Run: headless pygame with SDL's dummy video driver; simulated clock (each Clock.tick advances the game by its frame time, no real sleeping); random seed 0; keys injected as events and as key.get_pressed() state; no mouse input.
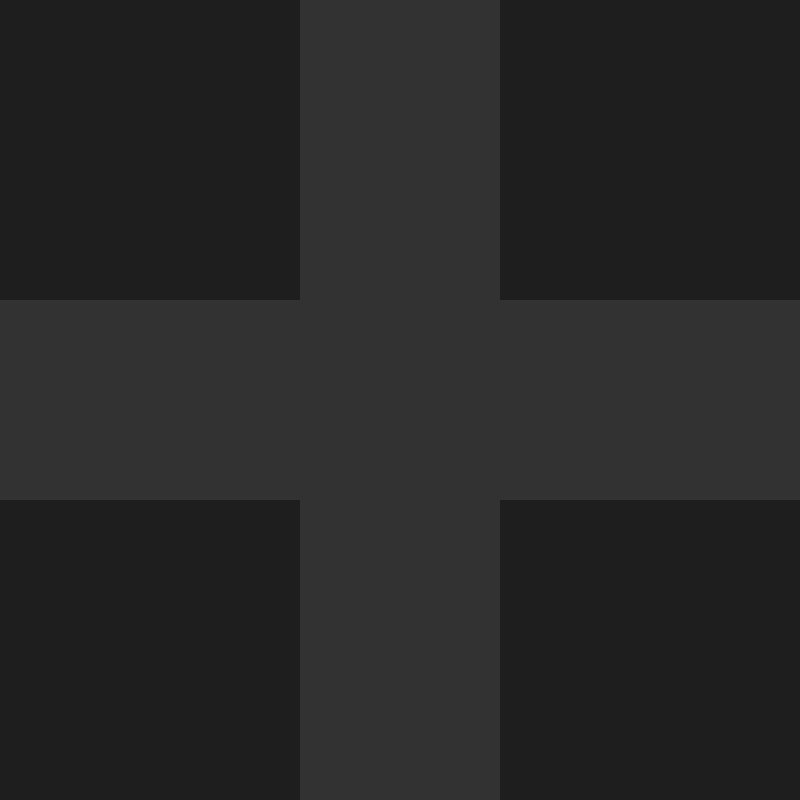
Frame 1 of 4 · flips 1–60 · no input
Frame 2 of 4 · flips 61–180 · tapped SPACE, RETURN · held RIGHT (→), D · screen unchanged from frame 1, image omitted
Frame 3 of 4 · flips 181–300 · held DOWN (↓), S · screen unchanged from frame 2, image omitted
Frame 4 of 4 · flips 301–420 · held LEFT (←), A, UP (↑), W · screen unchanged from frame 3, image omitted

The pygame program that drew these frames:

import pygame


SCREEN_WIDTH = 800
SCREEN_HEIGHT = 800

ROWS = 1
COLS = 1


USABLE_WIDTH = SCREEN_WIDTH
USABLE_HEIGHT = SCREEN_HEIGHT


ROAD_COLOR = (50, 50, 50)
BG_COLOR = (30, 30, 30)

ROAD_THICKNESS = SCREEN_WIDTH // 4

def draw_roads(screen):

    road_rect = pygame.Rect(
        (SCREEN_WIDTH - ROAD_THICKNESS) // 2,
        0,
        ROAD_THICKNESS,
        SCREEN_HEIGHT
    )
    pygame.draw.rect(screen, ROAD_COLOR, road_rect)

    road_rect = pygame.Rect(
        0,
        (SCREEN_HEIGHT - ROAD_THICKNESS) // 2,
        SCREEN_WIDTH,
        ROAD_THICKNESS
    )
    pygame.draw.rect(screen, ROAD_COLOR, road_rect)

    





def main():
    pygame.init()
    screen = pygame.display.set_mode((SCREEN_WIDTH, SCREEN_HEIGHT))
    clock = pygame.time.Clock()

    running = True
    while running:
        for event in pygame.event.get():
            if event.type == pygame.QUIT:
                running = False

        # --- draw ---
        screen.fill(BG_COLOR)
        draw_roads(screen)

        pygame.display.flip()
        clock.tick(60)

    pygame.quit()


if __name__ == "__main__":
    main()
